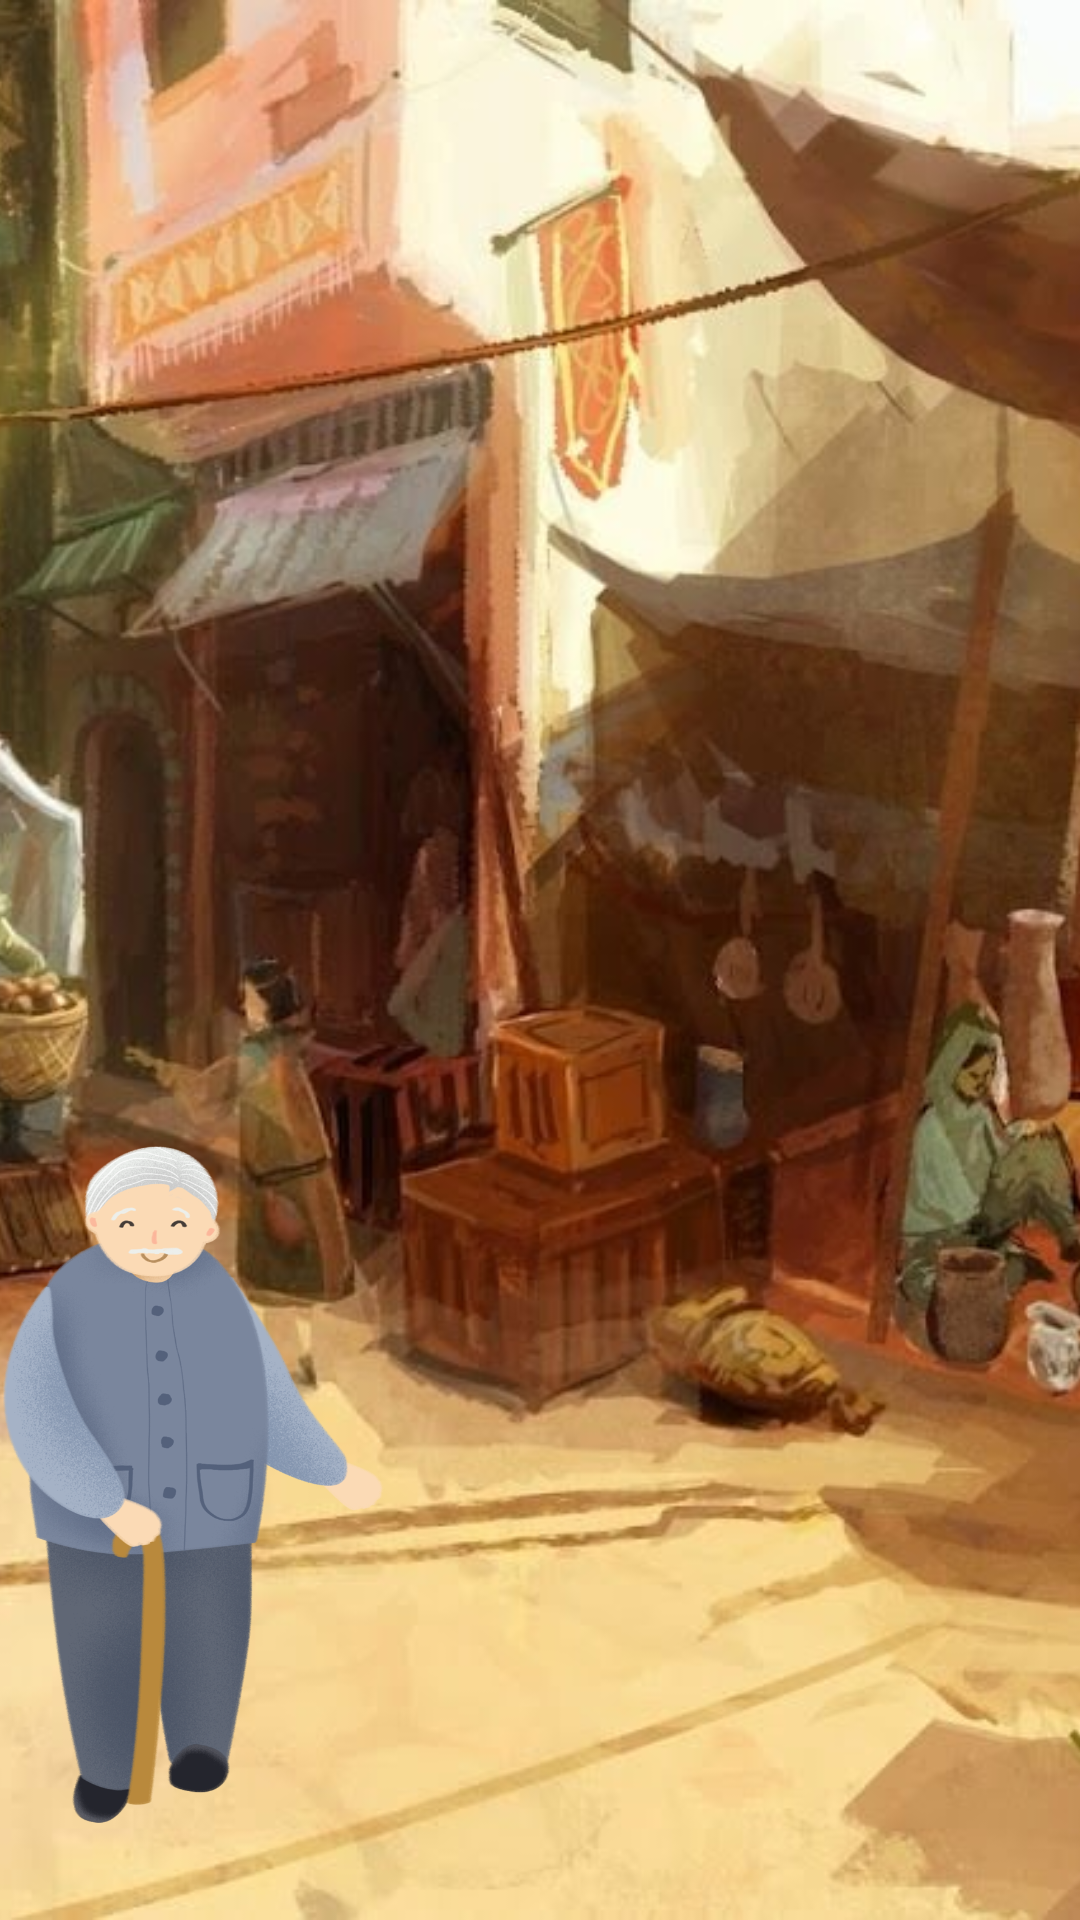

Write the Android layout XML for this screen, with the resource values it uses.
<!-- AndroidManifest.xml: application theme Theme.Magic -->
<!-- res/layout/fragment_market.xml -->
<?xml version="1.0" encoding="utf-8"?>
<FrameLayout xmlns:android="http://schemas.android.com/apk/res/android"
    xmlns:tools="http://schemas.android.com/tools"
    android:layout_width="match_parent"
    android:layout_height="match_parent">

    <ImageView
        android:layout_width="match_parent"
        android:layout_height="match_parent"
        android:scaleType="centerCrop"
        android:src="@drawable/market_bg" />

    <ImageView
        android:id="@+id/old_man"
        android:layout_width="135dp"
        android:layout_height="226dp"
        android:layout_gravity="end|bottom"
        android:layout_marginEnd="228dp"
        android:layout_marginBottom="32dp"
        android:src="@drawable/old_man" />

    <ImageView
        android:id="@+id/potato1"
        android:layout_width="67dp"
        android:layout_height="54dp"
        android:layout_gravity="center_horizontal|bottom"
        android:layout_marginBottom="20dp"
        android:src="@drawable/grusha"
        android:visibility="gone"
        tools:visibility="visible" />

    <ImageView
        android:id="@+id/potato2"
        android:layout_width="43dp"
        android:layout_height="44dp"
        android:layout_gravity="bottom"
        android:layout_marginStart="200dp"
        android:layout_marginBottom="8dp"
        android:rotation="20"
        android:src="@drawable/potato"
        android:visibility="gone"
        tools:visibility="visible" />

    <ImageView
        android:id="@+id/potato3"
        android:layout_width="53dp"
        android:layout_height="45dp"
        android:layout_gravity="center_vertical"
        android:layout_marginStart="200dp"
        android:layout_marginTop="90dp"
        android:rotation="220"
        android:src="@drawable/apple2"
        android:visibility="gone"
        tools:visibility="visible" />

    <ImageView
        android:id="@+id/potato4"
        android:layout_width="26dp"
        android:layout_height="26dp"
        android:layout_marginStart="170dp"
        android:layout_marginTop="200dp"
        android:src="@drawable/morkov"
        android:visibility="gone"
        tools:visibility="visible" />

    <ImageView
        android:id="@+id/potato5"
        android:layout_width="90dp"
        android:layout_height="88dp"
        android:layout_gravity="end|bottom"
        android:layout_marginEnd="16dp"
        android:layout_marginBottom="8dp"
        android:src="@drawable/pumpkin"
        android:visibility="gone"
        tools:visibility="visible" />
</FrameLayout>
<!-- resources referenced by this layout -->
<resources>
  <!-- drawable apple2: png bitmap (drawable, 144625 bytes) -->
  <!-- drawable grusha: png bitmap (drawable, 69264 bytes) -->
  <!-- drawable market_bg: jpg bitmap (drawable, 205577 bytes) -->
  <!-- drawable morkov: png bitmap (drawable, 67502 bytes) -->
  <!-- drawable old_man: png bitmap (drawable, 387679 bytes) -->
  <!-- drawable potato: png bitmap (drawable, 53268 bytes) -->
  <!-- drawable pumpkin: png bitmap (drawable, 755920 bytes) -->
  <style name="Theme.Magic" parent="Theme.MaterialComponents.DayNight.NoActionBar">
  
          <item name="colorPrimary">@color/purple_500</item>
          <item name="colorPrimaryVariant">@color/purple_700</item>
          <item name="colorOnPrimary">@color/white</item>
  
          <item name="colorSecondary">@color/teal_200</item>
          <item name="colorSecondaryVariant">@color/teal_700</item>
          <item name="colorOnSecondary">@color/black</item>
  
          <item name="android:statusBarColor">?attr/colorPrimaryVariant</item>
  
          <item name="android:windowFullscreen">true</item>
      </style>
  <color name="purple_500">#FF6200EE</color>
  <color name="purple_700">#FF3700B3</color>
  <color name="white">#FFFFFFFF</color>
  <color name="teal_200">#FF03DAC5</color>
  <color name="teal_700">#FF018786</color>
  <color name="black">#FF000000</color>
</resources>
